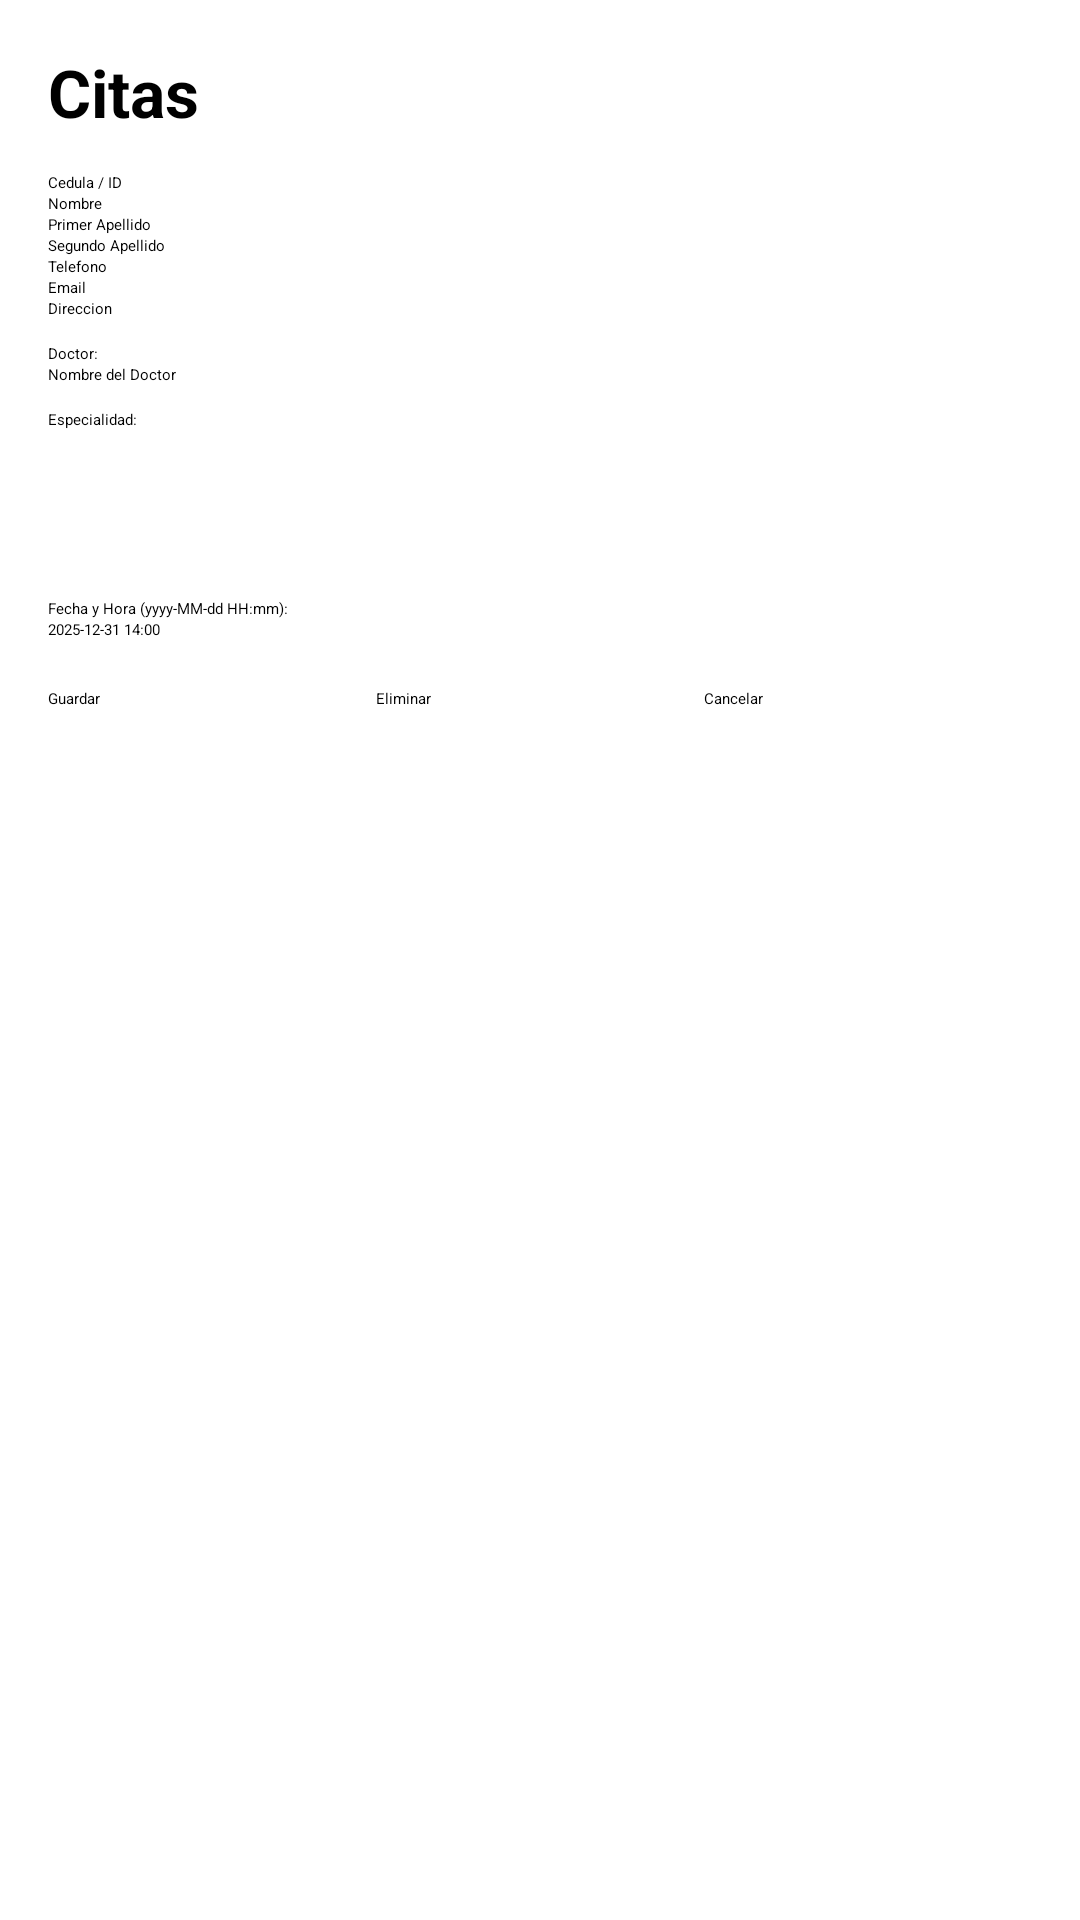

Layout XML and referenced resources for this Android screen:
<!-- AndroidManifest.xml: application theme Theme.ExamenI -->
<!-- res/layout/activity_app_crud.xml -->
<?xml version="1.0" encoding="utf-8"?>
<ScrollView xmlns:android="http://schemas.android.com/apk/res/android"
    android:id="@+id/app_crud_root"
    android:layout_width="match_parent"
    android:layout_height="match_parent"
    android:fillViewport="true">

    <LinearLayout
        android:layout_width="match_parent"
        android:layout_height="wrap_content"
        android:orientation="vertical"
        android:padding="16dp">

        <TextView
            android:id="@+id/app_form_title"
            android:layout_width="match_parent"
            android:layout_height="wrap_content"
            android:paddingBottom="12dp"
            android:text="@string/app_title"
            android:textSize="22sp"
            android:textStyle="bold" />

        <EditText
            android:id="@+id/app_id"
            android:layout_width="match_parent"
            android:layout_height="wrap_content"
            android:hint="Cedula / ID"
            android:inputType="text" />

        <EditText
            android:id="@+id/app_patient_name"
            android:layout_width="match_parent"
            android:layout_height="wrap_content"
            android:hint="Nombre"
            android:inputType="textPersonName" />

        <EditText
            android:id="@+id/app_first_surname"
            android:layout_width="match_parent"
            android:layout_height="wrap_content"
            android:hint="Primer Apellido"
            android:inputType="textPersonName" />

        <EditText
            android:id="@+id/app_second_surname"
            android:layout_width="match_parent"
            android:layout_height="wrap_content"
            android:hint="Segundo Apellido"
            android:inputType="textPersonName" />

        <EditText
            android:id="@+id/app_phone"
            android:layout_width="match_parent"
            android:layout_height="wrap_content"
            android:hint="Telefono"
            android:inputType="phone" />

        <EditText
            android:id="@+id/app_email"
            android:layout_width="match_parent"
            android:layout_height="wrap_content"
            android:hint="Email"
            android:inputType="textEmailAddress" />

        <EditText
            android:id="@+id/app_address"
            android:layout_width="match_parent"
            android:layout_height="wrap_content"
            android:hint="Direccion"
            android:inputType="textPostalAddress" />

        <TextView
            android:id="@+id/app_doctor_label"
            android:layout_width="match_parent"
            android:layout_height="wrap_content"
            android:layout_marginTop="8dp"
            android:labelFor="@id/app_doctor"
            android:text="Doctor:" />

        <EditText
            android:id="@+id/app_doctor"
            android:layout_width="match_parent"
            android:layout_height="wrap_content"
            android:hint="Nombre del Doctor"
            android:inputType="textPersonName" />

        <TextView
            android:id="@+id/app_specialty_label"
            android:layout_width="match_parent"
            android:layout_height="wrap_content"
            android:layout_marginTop="8dp"
            android:labelFor="@id/app_specialty"
            android:text="Especialidad:" />

        <Spinner
            android:id="@+id/app_specialty"
            android:layout_width="match_parent"
            android:layout_height="wrap_content"
            android:minHeight="48dp" />

        <TextView
            android:id="@+id/app_date_time_label"
            android:layout_width="match_parent"
            android:layout_height="wrap_content"
            android:layout_marginTop="8dp"
            android:labelFor="@id/app_date_time"
            android:text="Fecha y Hora (yyyy-MM-dd HH:mm):" />

        <EditText
            android:id="@+id/app_date_time"
            android:layout_width="match_parent"
            android:layout_height="wrap_content"
            android:hint="2025-12-31 14:00"
            android:inputType="datetime" />

        <LinearLayout
            android:layout_width="match_parent"
            android:layout_height="wrap_content"
            android:layout_marginTop="16dp"
            android:baselineAligned="false"
            android:orientation="horizontal">

            <Button
                android:id="@+id/app_save"
                android:layout_width="0dp"
                android:layout_height="wrap_content"
                android:layout_weight="1"
                android:text="@string/TextSave" />

            <Button
                android:id="@+id/app_delete"
                android:layout_width="0dp"
                android:layout_height="wrap_content"
                android:layout_weight="1"
                android:text="@string/TextDelete" />

            <Button
                android:id="@+id/app_cancel"
                android:layout_width="0dp"
                android:layout_height="wrap_content"
                android:layout_weight="1"
                android:text="@string/TextCancel" />
        </LinearLayout>
    </LinearLayout>
</ScrollView>
<!-- resources referenced by this layout -->
<resources>
  <string name="TextCancel">Cancelar</string>
  <string name="TextDelete">Eliminar</string>
  <string name="TextSave">Guardar</string>
  <string name="app_title">Citas</string>
</resources>
